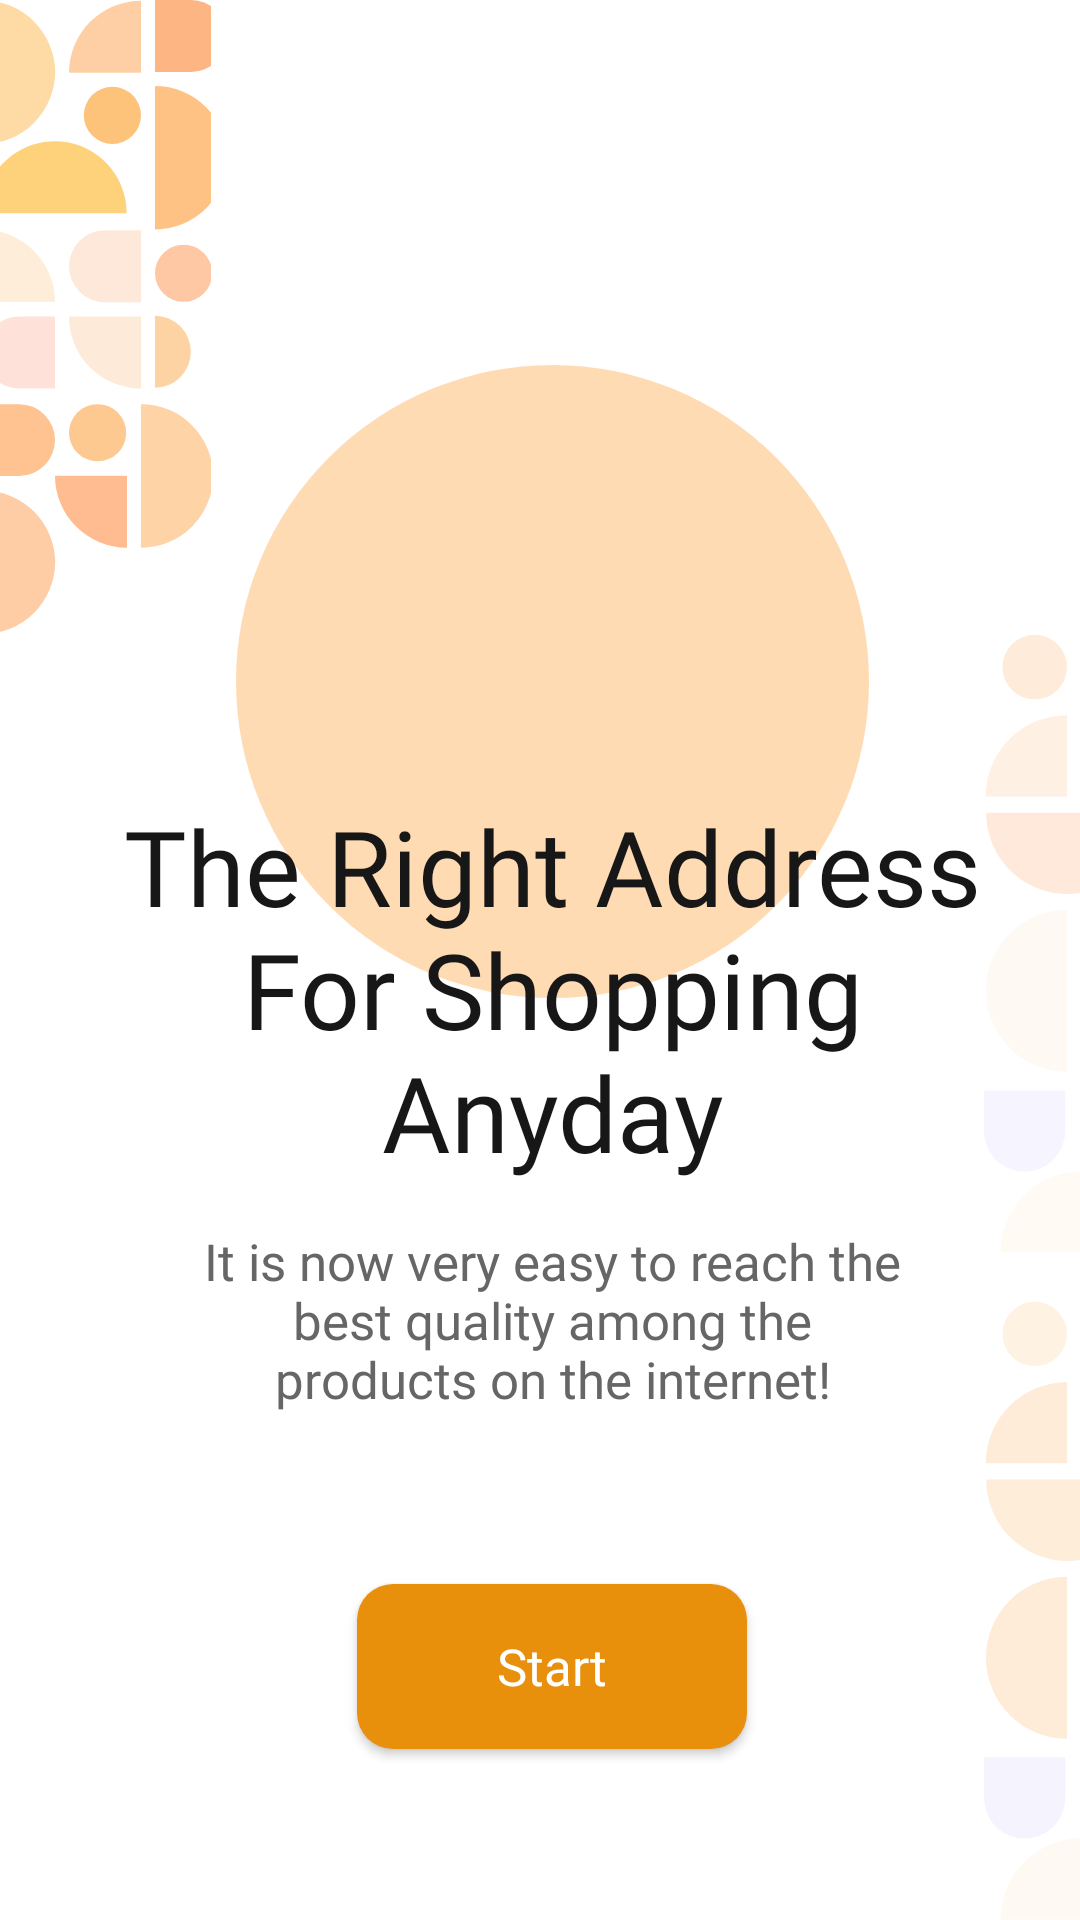

This screen was rendered from an Android layout file. Write that file and the resources it references.
<!-- AndroidManifest.xml: application theme Theme.JayaAbadi -->
<!-- res/layout/fragment_introdcution.xml -->
<?xml version="1.0" encoding="utf-8"?>
<androidx.constraintlayout.widget.ConstraintLayout xmlns:android="http://schemas.android.com/apk/res/android"
    xmlns:app="http://schemas.android.com/apk/res-auto"
    android:layout_width="match_parent"
    android:layout_height="match_parent">


    <ImageView
        android:layout_width="0dp"
        android:layout_height="0dp"
        android:scaleType="centerCrop"
        android:src="@drawable/ic_texture_left"
        app:layout_constraintBottom_toBottomOf="@id/guidelineLeftTexture"
        app:layout_constraintDimensionRatio="1:3"
        app:layout_constraintStart_toStartOf="parent"
        app:layout_constraintTop_toTopOf="parent" />

    <ImageView
        android:id="@+id/ellipse"
        android:layout_width="0dp"
        android:layout_height="0dp"
        app:layout_constraintStart_toStartOf="@id/guidelineEllipseLeft"
        app:layout_constraintEnd_toEndOf="@id/guidelineEllipseRight"
        app:layout_constraintTop_toTopOf="@id/guidelineEllipseTop"
        app:layout_constraintBottom_toBottomOf="@id/guidelineEllipseBottom"
        android:background="@drawable/ellips"
        app:layout_constraintDimensionRatio="1:1"/>

    <TextView
        android:id="@+id/tvRightAddressForShopping"
        android:layout_width="wrap_content"
        android:layout_height="wrap_content"
        style="@style/h4"
        android:layout_marginTop="@dimen/tvRightAddressMargin"
        app:layout_constraintTop_toTopOf="@id/guidelineLeftTexture"
        app:layout_constraintStart_toStartOf="@id/ellipse"
        app:layout_constraintEnd_toEndOf="@id/ellipse"
        app:layout_constraintBottom_toBottomOf="@id/ellipse"
        android:text="@string/rightAddress"
        android:textAlignment="center"
        android:gravity="center"
        android:textSize="35sp"
        />

    <TextView
        android:id="@+id/tvQuality"
        android:layout_width="wrap_content"
        android:layout_height="wrap_content"
        style="@style/h2"
        app:layout_constraintStart_toStartOf="@id/tvRightAddressForShopping"
        app:layout_constraintEnd_toEndOf="@id/tvRightAddressForShopping"
        app:layout_constraintTop_toBottomOf="@id/tvRightAddressForShopping"
        android:textAlignment="center"
        android:gravity="center"
        android:text="@string/qulity"
        android:layout_marginTop="15dp"
        />

    <ImageView
        android:layout_width="wrap_content"
        android:layout_height="wrap_content"
        android:src="@drawable/ic_texture_right"
        app:layout_constraintEnd_toEndOf="parent"
        app:layout_constraintTop_toBottomOf="@id/guidelineLeftTexture"/>

    <androidx.appcompat.widget.AppCompatButton
        android:id="@+id/buttonStart"
        android:layout_width="@dimen/smallButtonWidth"
        android:layout_height="@dimen/smallButtonHeight"
        style="@style/orgButtonStyle"
        app:layout_constraintTop_toBottomOf="@id/tvQuality"
        app:layout_constraintStart_toStartOf="@id/tvQuality"
        app:layout_constraintEnd_toEndOf="@id/tvQuality"
        app:layout_constraintBottom_toBottomOf="parent"
        android:text="Start"/>

    <androidx.constraintlayout.widget.Guideline
        android:id="@+id/guidelineLeftTexture"
        android:layout_width="wrap_content"
        android:layout_height="wrap_content"
        android:orientation="horizontal"
        app:layout_constraintGuide_percent="0.33" />

    <androidx.constraintlayout.widget.Guideline
        android:id="@+id/guidelineEllipseLeft"
        android:layout_width="wrap_content"
        android:layout_height="wrap_content"
        android:orientation="vertical"
        app:layout_constraintGuide_begin="62dp" />

    <androidx.constraintlayout.widget.Guideline
        android:id="@+id/guidelineEllipseRight"
        android:layout_width="wrap_content"
        android:layout_height="wrap_content"
        android:orientation="vertical"
        app:layout_constraintGuide_percent="0.85" />

    <androidx.constraintlayout.widget.Guideline
        android:id="@+id/guidelineEllipseTop"
        android:layout_width="wrap_content"
        android:layout_height="wrap_content"
        android:orientation="horizontal"
        app:layout_constraintGuide_percent="0.19" />

    <androidx.constraintlayout.widget.Guideline
        android:id="@+id/guidelineEllipseBottom"
        android:layout_width="wrap_content"
        android:layout_height="wrap_content"
        android:orientation="horizontal"
        app:layout_constraintGuide_percent="0.52" />


</androidx.constraintlayout.widget.ConstraintLayout>
<!-- resources referenced by this layout -->
<resources>
  <dimen name="smallButtonHeight">55dp</dimen>
  <dimen name="smallButtonWidth">130dp</dimen>
  <dimen name="tvRightAddressMargin">115dp</dimen>
  <!-- drawable ellips (drawable-v24) -->
  <?xml version="1.0" encoding="utf-8"?>
  <shape android:shape="oval"
      xmlns:android="http://schemas.android.com/apk/res/android">
      <solid android:color="#4BFF8400" />
  
  </shape>
  <!-- drawable ic_texture_left: vector/xml drawable (drawable, 4002 chars, omitted) -->
  <!-- drawable ic_texture_right: vector/xml drawable (drawable, 7988 chars, omitted) -->
  <string name="qulity">It is now very easy to reach the\nbest quality among the\nproducts on the internet!</string>
  <string name="rightAddress">The Right Address\nFor Shopping\nAnyday</string>
  <style name="h2">
          <item name="android:fontFamily">@font/poppins_light</item>
          <item name="android:textColor">@color/g_gray700</item>
          <item name="android:textSize">@dimen/h2TextSize</item>
      </style>
  <style name="h4">
          <item name="android:fontFamily">@font/poppins_thin</item>
          <item name="android:textColor">@color/g_black</item>
          <item name="android:textSize">@dimen/h4TextSize</item>
      </style>
  <style name="orgButtonStyle">
          <item name="android:background">@drawable/org_bg_btn</item>
          <item name="android:fontFamily">@font/poppins_thin</item>
          <item name="android:textColor">@color/white</item>
          <item name="android:textSize">@dimen/h2TextSize</item>
          <item name="android:textAllCaps">false</item>
      </style>
  <style name="Theme.JayaAbadi" parent="Theme.MaterialComponents.Light.NoActionBar">
          
          <item name="colorPrimary">@color/g_orange</item>
          <item name="colorPrimaryVariant">@color/g_orange</item>
          <item name="colorOnPrimary">@color/white</item>
          
          <item name="colorSecondary">@color/teal_200</item>
          <item name="colorSecondaryVariant">@color/teal_700</item>
          <item name="colorOnSecondary">@color/black</item>
          
          <item name="android:statusBarColor" tools:targetApi="l">?attr/colorPrimary</item>
          
      </style>
  <color name="g_gray700">#666666</color>
  <dimen name="h2TextSize">17sp</dimen>
  <color name="g_black">#171717</color>
  <dimen name="h4TextSize">35sp</dimen>
  <!-- drawable org_bg_btn (drawable) -->
  <shape android:shape="rectangle" xmlns:android="http://schemas.android.com/apk/res/android">
      <solid android:color="@color/g_org_btn"/>
      <corners android:radius="12dp"/>
  </shape>
  <color name="white">#FFFFFFFF</color>
  <color name="g_orange">#FBB040</color>
  <color name="teal_200">#FF03DAC5</color>
  <color name="teal_700">#FF018786</color>
  <color name="black">#FF000000</color>
  <color name="g_org_btn">#E88F0B</color>
</resources>
